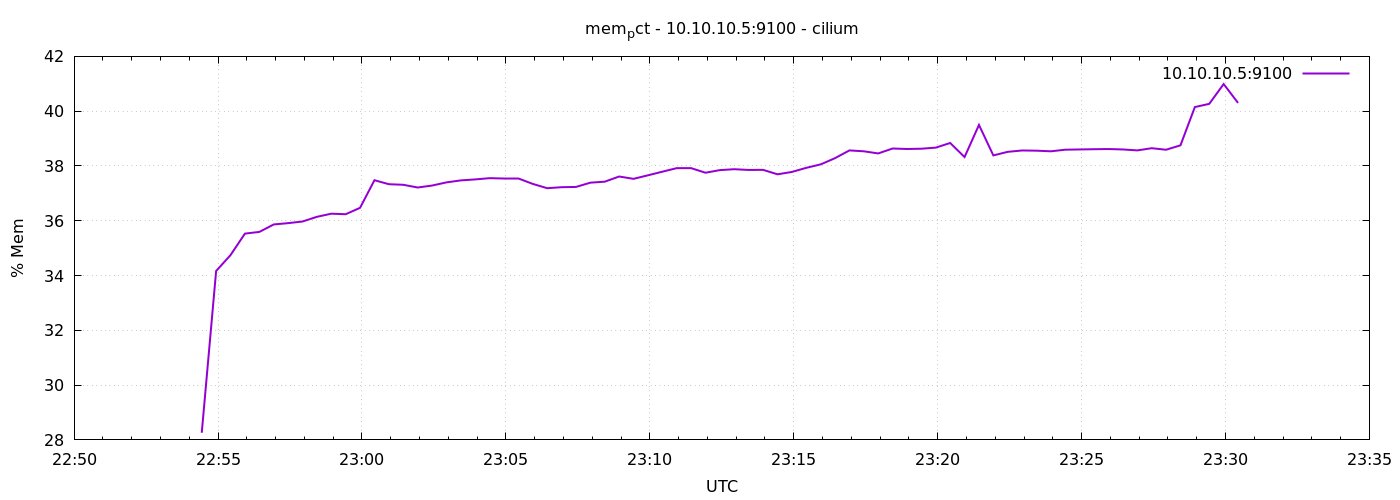

The table this chart was drawn from, first rows:
1778021666	28.259607500463847
1778021696	34.17
1778021726	34.75
1778021756	35.53
1778021786	35.59
1778021816	35.86
1778021846	35.91
1778021876	35.97
1778021906	36.14
1778021936	36.26
1778021966	36.24
1778021996	36.47
1778022026	37.48
1778022056	37.33
1778022086	37.31
1778022116	37.21
1778022146	37.28
1778022176	37.4
1778022206	37.47
1778022236	37.51
1778022266	37.55
1778022296	37.54
1778022326	37.54
1778022356	37.34
1778022386	37.19
1778022416	37.22
1778022446	37.23
1778022476	37.39
1778022506	37.43
1778022536	37.61
1778022566	37.53
1778022596	37.66
1778022626	37.79
1778022656	37.92
1778022686	37.92
1778022716	37.75
1778022746	37.85
1778022776	37.88
1778022806	37.85
1778022836	37.86
1778022866	37.7
1778022896	37.78
1778022926	37.93
1778022956	38.06
1778022986	38.29
1778023016	38.57
1778023046	38.54
1778023076	38.46
1778023106	38.64
1778023136	38.62
1778023166	38.63
1778023196	38.67
1778023226	38.84
1778023256	38.33
1778023286	39.5
1778023316	38.39
1778023346	38.52
1778023376	38.57
1778023406	38.56
1778023436	38.54
1778023466	38.59
... 12 more rows
